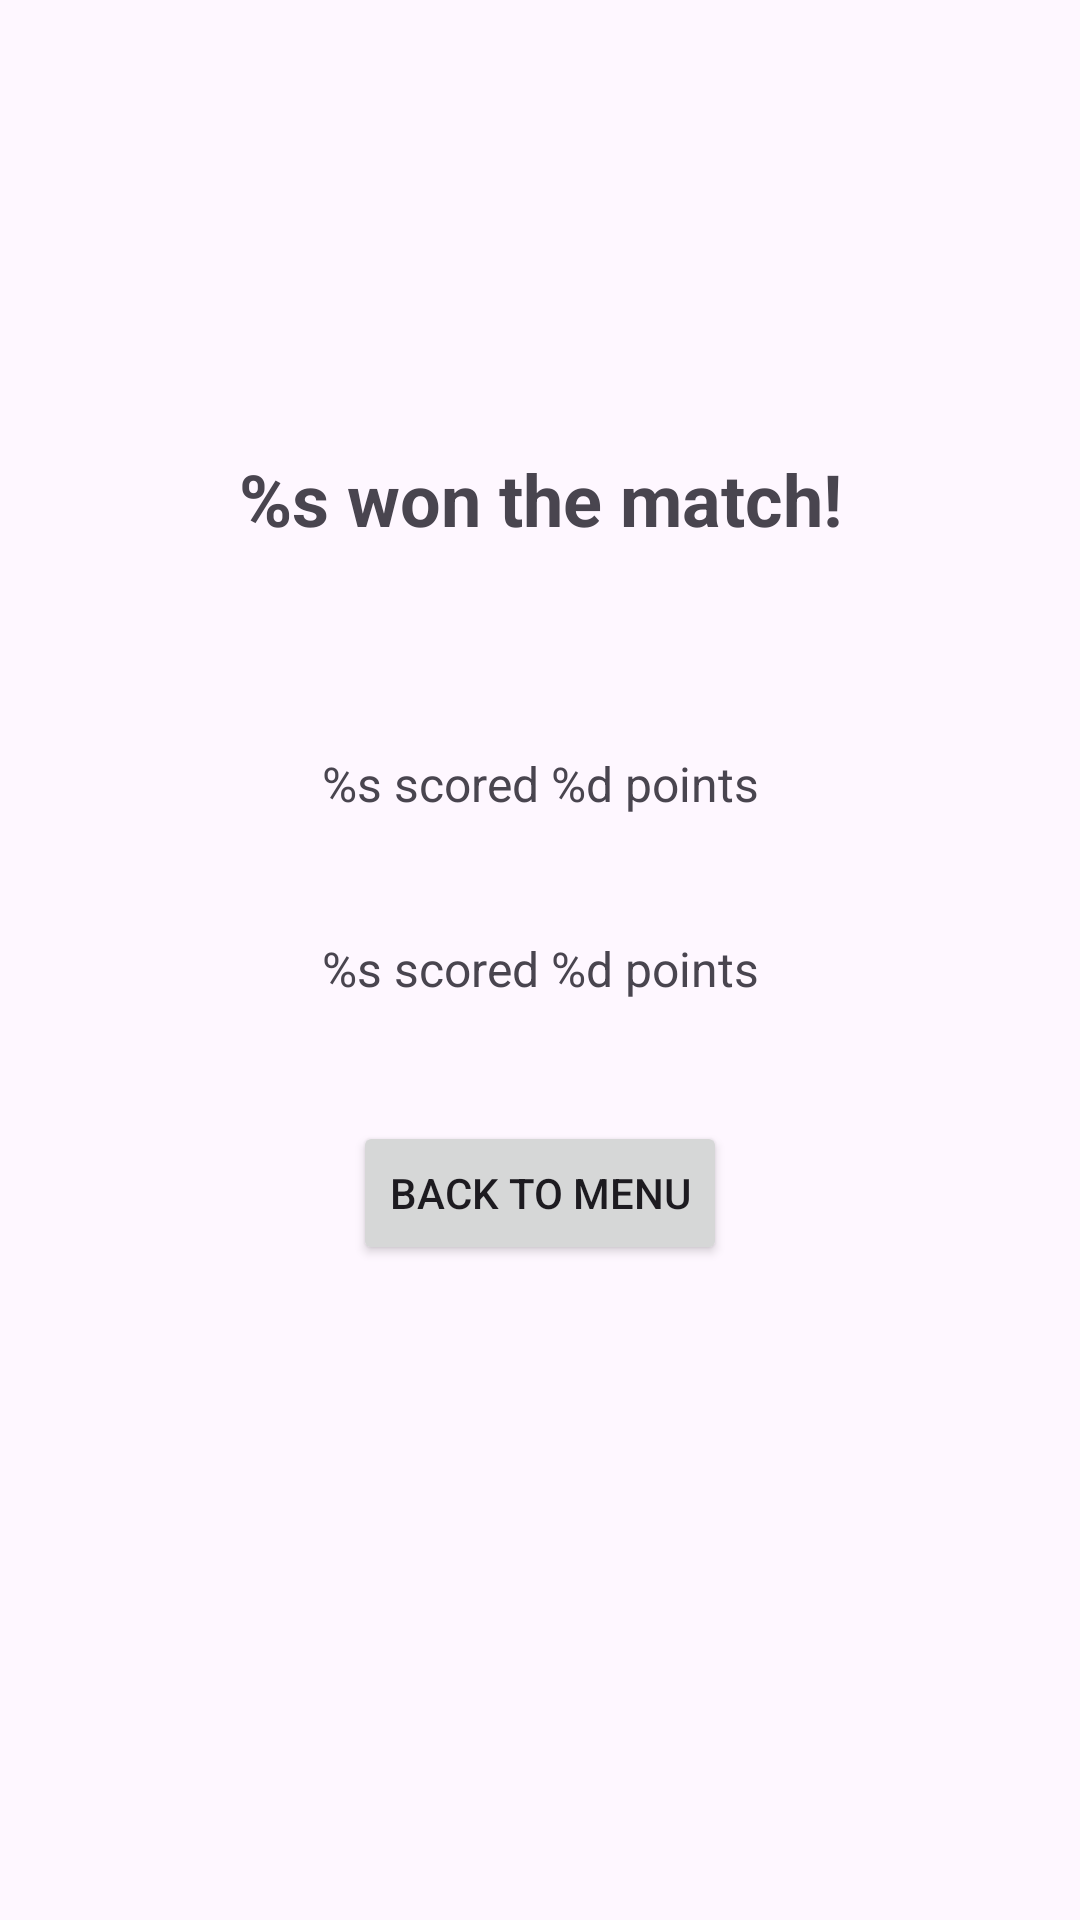

This screen was rendered from an Android layout file. Write that file and the resources it references.
<!-- AndroidManifest.xml: application theme Theme.Yathzee -->
<!-- res/layout/fragment_results.xml -->
<?xml version="1.0" encoding="utf-8"?>
<FrameLayout xmlns:android="http://schemas.android.com/apk/res/android"
    xmlns:app="http://schemas.android.com/apk/res-auto"
    xmlns:tools="http://schemas.android.com/tools"
    android:layout_width="match_parent"
    android:layout_height="match_parent"
    tools:context=".Fragment_Results">
    <ScrollView
        android:layout_width="match_parent"
        android:layout_height="match_parent">

    

    <androidx.constraintlayout.widget.ConstraintLayout
        android:layout_width="match_parent"
        android:layout_height="wrap_content">

        <TextView
            android:id="@+id/tv_p1"
            android:layout_width="wrap_content"
            android:layout_height="wrap_content"
            android:layout_marginTop="68dp"
            android:text="@string/player_score"
            android:textSize="16sp"
            app:layout_constraintEnd_toEndOf="parent"
            app:layout_constraintStart_toStartOf="parent"
            app:layout_constraintTop_toBottomOf="@+id/tv_winner" />

        <TextView
            android:id="@+id/tv_p2"
            android:layout_width="wrap_content"
            android:layout_height="wrap_content"
            android:layout_marginTop="40dp"
            android:text="@string/player_score"
            android:textSize="16sp"
            app:layout_constraintEnd_toEndOf="parent"
            app:layout_constraintStart_toStartOf="parent"
            app:layout_constraintTop_toBottomOf="@+id/tv_p1" />

        <TextView
            android:id="@+id/tv_winner"
            android:layout_width="wrap_content"
            android:layout_height="wrap_content"
            android:layout_marginTop="150dp"
            android:text="@string/player_won"
            android:textSize="24sp"
            android:textStyle="bold"
            app:layout_constraintEnd_toEndOf="parent"
            app:layout_constraintStart_toStartOf="parent"
            app:layout_constraintTop_toTopOf="parent" />

        <Button
            android:id="@+id/btn_done"
            android:layout_width="wrap_content"
            android:layout_height="wrap_content"
            android:layout_marginTop="40dp"
            android:text="Back to menu"
            app:layout_constraintEnd_toEndOf="parent"
            app:layout_constraintStart_toStartOf="parent"
            app:layout_constraintTop_toBottomOf="@+id/tv_p2" />
    </androidx.constraintlayout.widget.ConstraintLayout>
    </ScrollView>
</FrameLayout>
<!-- resources referenced by this layout -->
<resources>
  <string name="player_score">%s scored %d points</string>
  <string name="player_won">%s won the match!</string>
  <style name="Theme.Yathzee" parent="Base.Theme.Yathzee" />
  <style name="Base.Theme.Yathzee" parent="Theme.Material3.DayNight.NoActionBar">
          
          
      </style>
</resources>
